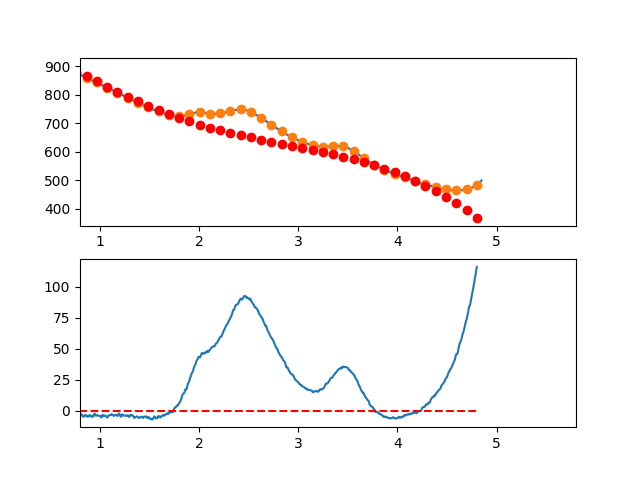

The data file committed next to this chart (first rows):
3.497376620970942263e-01, -5.991615298562919634e+00
3.549127125818158923e-01, -5.256159285611602172e+00
3.600877630665375029e-01, -5.133757594677263114e+00
3.652628135512591134e-01, -4.432531858050879237e+00
3.704378640359806685e-01, -3.897603708021961211e+00
3.756129145207023345e-01, -3.959094776880533573e+00
3.807879650054239451e-01, -4.688126696917379377e+00
3.859630154901455557e-01, -4.459821100422004747e+00
3.911380659748671662e-01, -5.842299619684922618e+00
3.963131164595887768e-01, -6.542683886996201181e+00
4.014881669443103873e-01, -5.463095534645958651e+00
4.066632174290319424e-01, -2.326656194924339616e+00
4.118382679137536084e-01, -2.309487500121576886e+00
4.170133183984752190e-01, -2.602711082527662256e+00
4.221883688831968295e-01, 8.275514255675489039e-01
4.273634193679184401e-01, 8.961783918732635357e-01
4.325384698526400507e-01, 1.101048184099568061e+00
4.377135203373616612e-01, 2.477039169956924525e+00
4.428885708220832718e-01, 3.455029717154388891e+00
4.480636213068048823e-01, 2.578898193402096695e+00
4.532386717915264929e-01, 4.527522966409947003e+00
4.584137222762481034e-01, 5.598782403887980763e+00
4.635887727609697140e-01, 4.494554873545666851e+00
4.687638232456912690e-01, 4.075718743093261764e+00
4.739388737304129906e-01, 4.573152380240230741e+00
4.791139242151345456e-01, 4.692734152696857564e+00
4.842889746998561562e-01, 4.969342428172808468e+00
4.894640251845778223e-01, 5.559855574377706944e+00
4.946390756692994328e-01, 4.949151959021833136e+00
4.998141261540209879e-01, 4.962109949814475840e+00
5.049891766387426539e-01, 7.307607914466302645e+00
5.101642271234642090e-01, 6.159524220686762419e+00
5.153392776081858750e-01, 5.804737236185474103e+00
5.205143280929074301e-01, 7.725125328672220348e+00
5.256893785776289851e-01, 8.085566865857799712e+00
5.308644290623507622e-01, 7.530940215450982578e+00
5.360394795470723173e-01, 6.790123745162190971e+00
5.412145300317938723e-01, 6.421995822701319412e+00
5.463895805165155384e-01, 7.601434815778134180e+00
5.515646310012372044e-01, 7.851319092101903152e+00
5.567396814859587595e-01, 7.592527019383624065e+00
5.619147319706804256e-01, 4.678185009415869899e+00
5.670897824554018696e-01, 2.902411650324438597e+00
5.722648329401235356e-01, 3.485573574319346335e+00
5.774398834248452017e-01, 3.304037413610217300e+00
5.826149339095667568e-01, 2.657169800405654314e+00
5.877899843942884228e-01, 2.730337366916387509e+00
5.929650348790099779e-01, 2.756906745351102472e+00
5.981400853637316439e-01, 2.062244567919719884e+00
6.033151358484533100e-01, 3.155717466831333695e+00
6.084901863331748650e-01, 2.695692074295493512e+00
6.136652368178964201e-01, 1.424535022522263716e+00
6.188402873026181972e-01, 1.381612943720142539e+00
6.240153377873396412e-01, 1.942292470099914681e+00
6.291903882720613073e-01, 1.305940233869819167e+00
6.343654387567828623e-01, 1.052922867239885818e+00
6.395404892415045284e-01, 1.996070024198388637e-01
6.447155397262261944e-01, -9.726407283811795423e-01
6.498905902109477495e-01, 1.465463070464920747e-01
6.550656406956693045e-01, 7.765347409123251055e-01
6.602406911803910816e-01, 1.474691205425870066e+00
... 809 more rows
